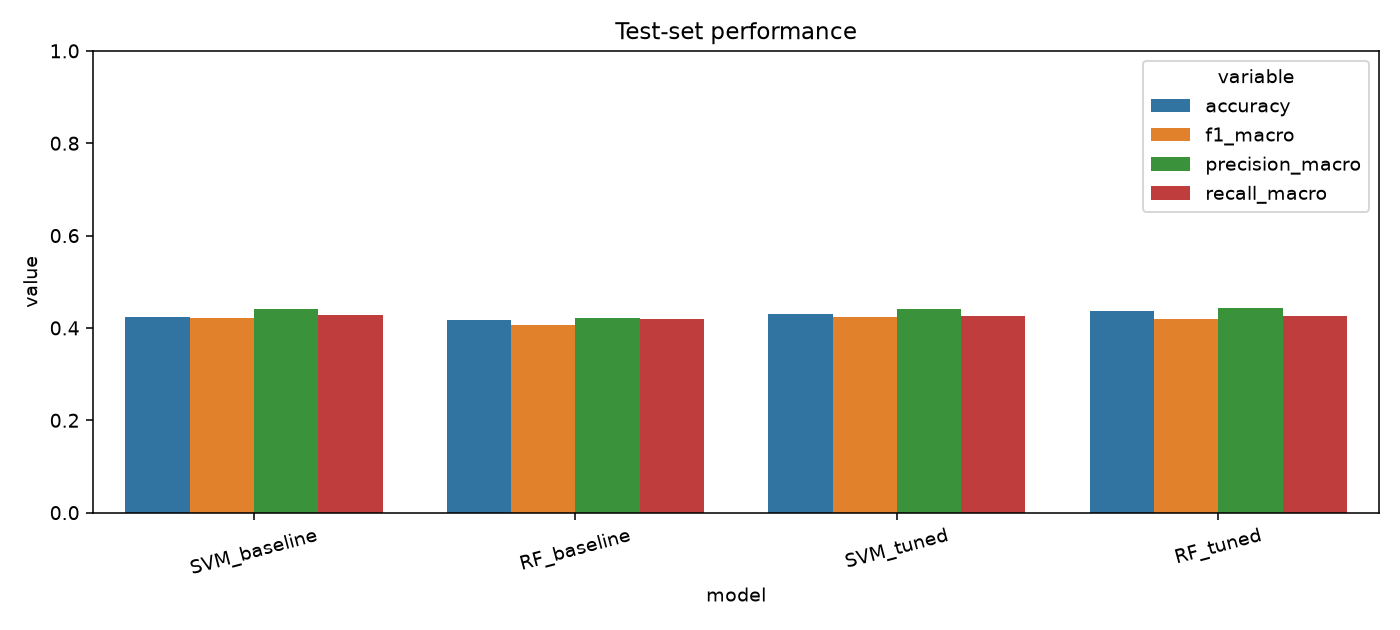

Source data for this figure (header and first rows):
model, accuracy, precision_macro, recall_macro, f1_macro, f1_weighted, cv_f1_macro, best_params
SVM_baseline, 0.4233, 0.4406, 0.4281, 0.421, 0.4273, , 
RF_baseline, 0.4167, 0.4226, 0.4188, 0.4071, 0.4102, , 
SVM_tuned, 0.43, 0.4413, 0.425, 0.4235, 0.4341, 0.473, {'clf__C': 10, 'clf__gamma': 0.001, 'clf…
RF_tuned, 0.4367, 0.4429, 0.425, 0.4188, 0.4328, 0.4204, {'clf__max_depth': None, 'clf__max_featu…
